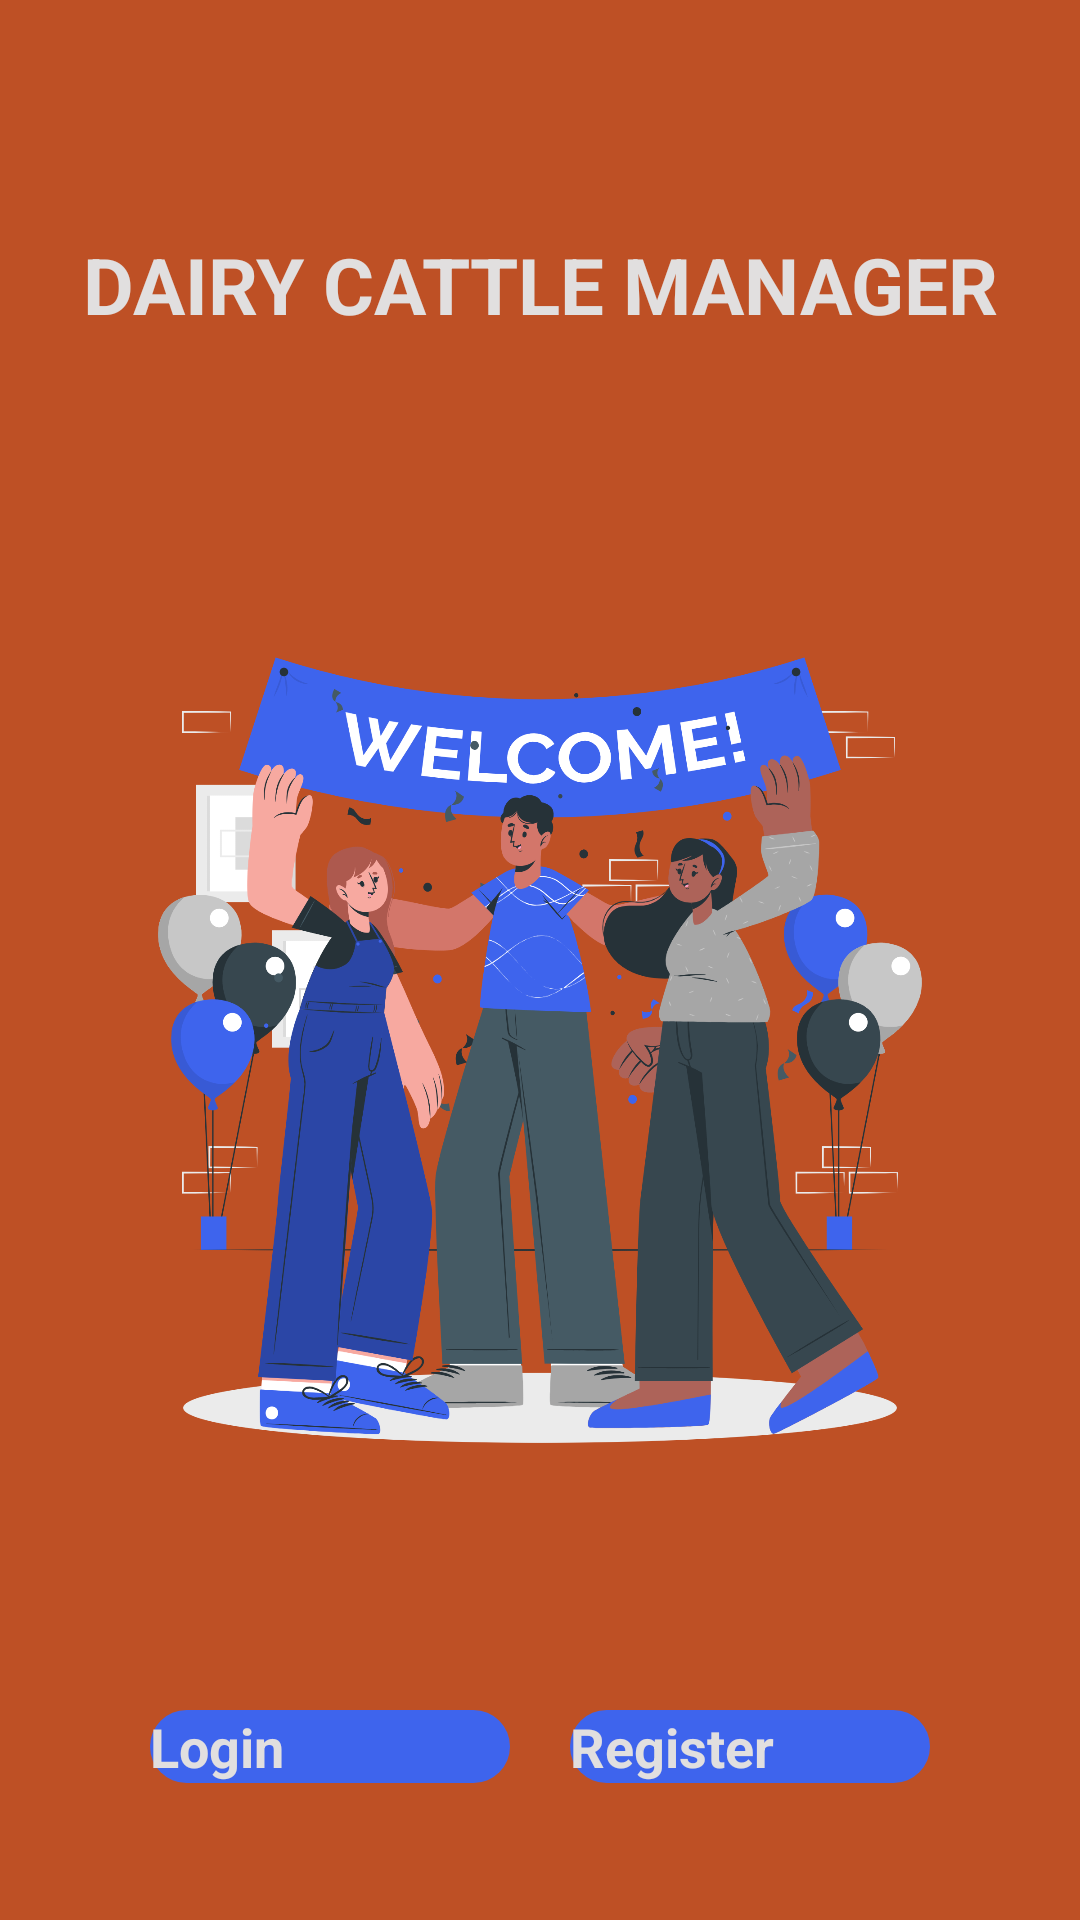

Android layout source for this screen:
<!-- AndroidManifest.xml: application theme Theme.CattleManager -->
<!-- res/layout/activity_welcome.xml -->
<?xml version="1.0" encoding="utf-8"?>
<LinearLayout xmlns:android="http://schemas.android.com/apk/res/android"
    xmlns:app="http://schemas.android.com/apk/res-auto"
    xmlns:tools="http://schemas.android.com/tools"
    android:layout_width="match_parent"
    android:layout_height="match_parent"
    android:background="@color/Dorminant_1"
    android:orientation="vertical"
    android:padding="10dp"
    tools:context=".Welcome">

    <ScrollView
        android:layout_width="match_parent"
        android:layout_height="wrap_content"
        >

        <LinearLayout
            android:layout_width="match_parent"
            android:layout_height="wrap_content"
            android:orientation="vertical">

            <TextView
                android:id="@+id/textView4"
                android:layout_width="match_parent"
                android:layout_height="50dp"
                android:gravity="center"
                android:layout_marginTop="60dp"
                android:text="DAIRY CATTLE MANAGER"
                android:textColor="@color/dwhite"
                android:textSize="26sp"
                android:textStyle="bold" />

            <ImageView
                android:layout_width="match_parent"
                android:layout_height="300dp"
                android:layout_marginTop="80dp"
                android:src="@drawable/welcome" />

            <LinearLayout
                android:layout_width="wrap_content"
                android:layout_height="wrap_content"
                android:layout_gravity="center_horizontal"
                android:layout_marginTop="50dp"
                android:orientation="horizontal"
                android:padding="20dp">

                <androidx.appcompat.widget.AppCompatButton
                    android:id="@+id/btn_goToLogin"
                    android:layout_width="120dp"
                    android:layout_height="wrap_content"
                    android:background="@drawable/style_custombtn1"
                    android:text="Login"
                    android:textAllCaps="false"
                    android:textColor="@color/dwhite"
                    android:textSize="18sp"
                    android:textStyle="bold" />

                <androidx.appcompat.widget.AppCompatButton
                    android:id="@+id/btn_goToRegister"
                    android:layout_width="120dp"
                    android:layout_height="wrap_content"
                    android:layout_marginStart="20dp"
                    android:background="@drawable/style_custombtn1"
                    android:text="Register"
                    android:textAllCaps="false"
                    android:textColor="@color/dwhite"
                    android:textSize="18sp"
                    android:textStyle="bold"
                    />

            </LinearLayout>

        </LinearLayout>

    </ScrollView>

</LinearLayout>
<!-- resources referenced by this layout -->
<resources>
  <color name="Dorminant_1">#BE5025</color>
  <color name="dwhite">#E1DFDF</color>
  <!-- drawable style_custombtn1 (drawable) -->
  <?xml version="1.0" encoding="utf-8"?>
  <shape xmlns:android="http://schemas.android.com/apk/res/android">
      <solid android:color="@color/dblue"/>
      <corners android:radius="20dp"/>
      <gradient
          android:startColor="@color/dblue"
          android:centerColor="@color/dblue"
          android:endColor="@color/dblue"
          android:angle="45"
          />
  
  </shape>
  <!-- drawable welcome: png bitmap (drawable, 596364 bytes) -->
  <color name="dblue">#3E64ED</color>
</resources>
